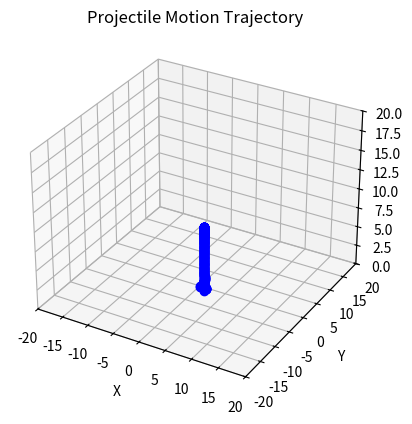
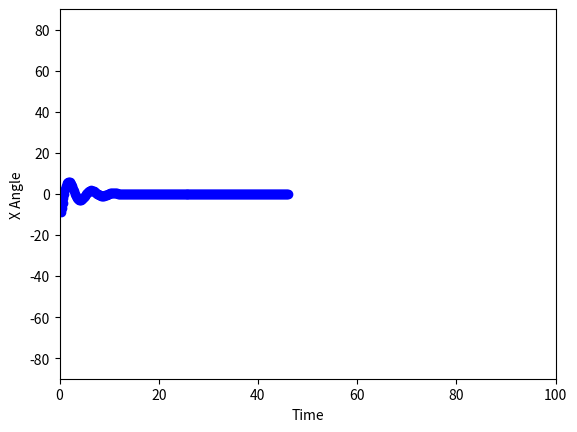
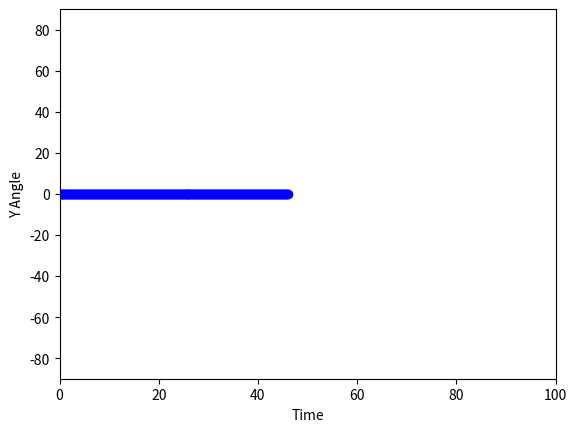
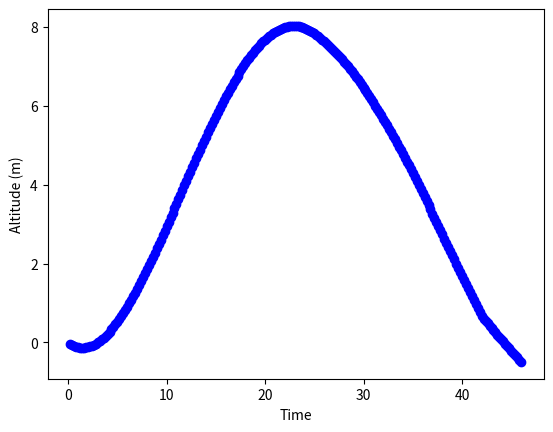
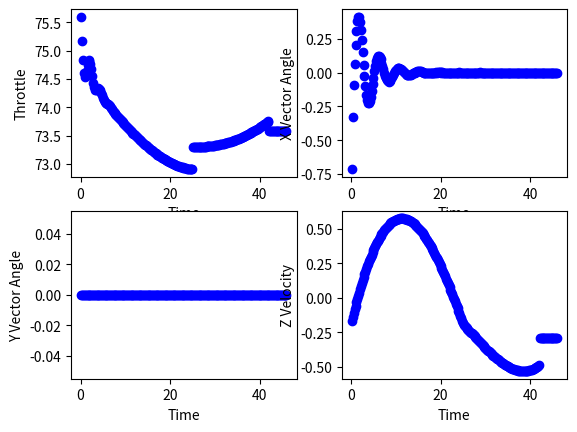

Reproduce these figures in Python, in order.
import math

import numpy as np
import matplotlib.pyplot as plt
from mpl_toolkits.mplot3d import Axes3D
import math as Math

def PID(P, I, D, error, rate, integral):
    return (P * error + I * integral + D * rate)

def ascent_rate(time):
    if time < 42:
        rate = ((161 * (time ** 4)) / 100000000) - ((33 * (time ** 2)) / 5000) + ((7 * time) / 50)
        if rate < 0:
            rate /= 2.5
    else:
        rate = -0.1
    return rate

def force_vectors(angles, thrust):
    Xangle = angles[0]
    Yangle = angles[1]

    alpha = np.radians(Xangle + 90)
    beta = np.radians(Yangle)

    # Initial velocity components
    x_vector = Math.cos(alpha) * Math.cos(beta) * thrust
    z_vector = Math.sin(alpha) * Math.cos(beta) * thrust
    y_vector = Math.sin(beta) * thrust

    return x_vector, y_vector, z_vector

def change_in_rotational_velocity(force, distance, mass, length, time_step):
    # Calculate the torque as the cross product of the force and distance vectors
    torque = force * distance

    # Calculate the moment of inertia for the rocket
    moment_of_inertia = mass * (length ** 2) / 12

    # Calculate the angular acceleration
    angular_acceleration = torque / moment_of_inertia

    # Calculate the change in rotational velocity
    change_in_rotational_velocity = angular_acceleration * time_step

    return change_in_rotational_velocity

fig = plt.figure()
ax = fig.add_subplot(111, projection='3d')
ax.set_xlim([-20, 20])
ax.set_ylim([-20, 20])
ax.set_zlim([0, 20])

fig2 = plt.figure()
x_angle_plot = fig2.add_subplot(111)
x_angle_plot.set_xlim([0, 100])
x_angle_plot.set_ylim([-90, 90])

fig3 = plt.figure()
y_angle_plot = fig3.add_subplot(111)
y_angle_plot.set_xlim([0, 100])
y_angle_plot.set_ylim([-90, 90])

fig4 = plt.figure()
altitude_plot = fig4.add_subplot(111)



figure, axis = plt.subplots(2, 2)






# Inputs
launch_angle_x_degrees = -10 # in degrees
launch_angle_y_degrees = 0  # in degrees
gravity_acceleration = -9.81  # in meters per second squared

x_velocity = 0  # m/s
y_velocity = 0  # m/s
z_velocity = 0  # m/s

x = 0  # meters
y = 0  # meters
z = 0  # meters

time = 0  # seconds
step = 0.0001  # seconds

rotational_velocity = [0, 0]  # rad/s
thrust_vectors = []
vector_angles_setpoint = [0, 0]  # in degrees
vector_angles = [0, 0]  # in degrees
acc_vector = []

max_thrust = 20  # Newtons
throttle_percentage = 100

mass = 1.5  # kg
cg_to_gimbal_distance = 0.6  # meters
length = 1.5  # meters

burn_time = 50  # seconds

x_axis_P = 1
x_axis_I = 0.02
x_axis_D = 1.7

x_integral = 0

y_axis_P = 1
y_axis_I = 0.02
y_axis_D = 1.7

y_integral = 0

throttle_P = 390
throttle_I = 0
throttle_D = 12

counter = 0
counter2 = 0
throttle_integral = 0
x_angle_setpoint = 0  # in degrees
y_angle_setpoint = 0  # in degrees

x_gimbal_limit = 20  # in degrees
y_gimbal_limit = 20  # in degrees

lateral_compensation = 20

gimbal_rate = 30  # deg/s

plot_frequency = 2000

while z >= -0.5:
    x_angle_setpoint = x_velocity * lateral_compensation
    y_angle_setpoint = y_velocity * -lateral_compensation

    counter += 1
    counter2 += 1
    x_integral += launch_angle_x_degrees * step
    y_integral += launch_angle_y_degrees * step
    throttle_integral += (ascent_rate(time) - z_velocity) * step
    if vector_angles[0] < vector_angles_setpoint[0]:
        vector_angles[0] += gimbal_rate * step
    if vector_angles[0] > vector_angles_setpoint[0]:
        vector_angles[0] -= gimbal_rate * step
    if vector_angles[1] < vector_angles_setpoint[1]:
        vector_angles[1] += gimbal_rate * step
    if vector_angles[1] > vector_angles_setpoint[1]:
        vector_angles[1] -= gimbal_rate * step
    vector_angles_setpoint[0] = PID(x_axis_P, x_axis_I, x_axis_D, launch_angle_x_degrees - x_angle_setpoint, rotational_velocity[0], x_integral)
    vector_angles_setpoint[1] = -PID(y_axis_P, y_axis_I, y_axis_D, launch_angle_y_degrees - y_angle_setpoint, rotational_velocity[1], y_integral)

    if vector_angles[0] > x_gimbal_limit:
        vector_angles[0] = x_gimbal_limit
    elif vector_angles[0] < -x_gimbal_limit:
        vector_angles[0] = -x_gimbal_limit
    if vector_angles[1] > y_gimbal_limit:
        vector_angles[1] = y_gimbal_limit
    elif vector_angles[1] < -y_gimbal_limit:
        vector_angles[1] = -y_gimbal_limit

    thrust_vectors = force_vectors(vector_angles, max_thrust * throttle_percentage / 100)
    rotational_velocity[0] += math.degrees(change_in_rotational_velocity(thrust_vectors[0], cg_to_gimbal_distance, mass, length, step))
    rotational_velocity[1] += math.degrees(change_in_rotational_velocity(thrust_vectors[1], cg_to_gimbal_distance, mass, length, step))

    launch_angle_x_degrees += rotational_velocity[0] * step
    launch_angle_y_degrees += rotational_velocity[1] * step

    burn_time -= throttle_percentage / 100 * step
    if burn_time > 0:
        acc_vector = force_vectors([launch_angle_x_degrees, launch_angle_y_degrees], thrust_vectors[2])
        #print(acc_vector)
        # Plot the current position
        if counter == plot_frequency:
            ax.plot([x], [y], [z], 'bo')
            counter = 0
    else:
        acc_vector = [0, 0, 0]
        # Plot the current position
        if counter == plot_frequency:
            ax.plot([x], [y], [z], 'ro')
            counter = 0

    if counter2 == plot_frequency:
        x_angle_plot.plot([time], [launch_angle_x_degrees], 'bo')
        y_angle_plot.plot([time], [launch_angle_y_degrees], 'bo')
        altitude_plot.plot([time], [z], 'bo')

        axis[0,0].plot([time], [throttle_percentage], 'bo')
        axis[0,1].plot([time], [vector_angles[0]], 'bo')
        axis[1,0].plot([time], [vector_angles[1]], 'bo')
        axis[1,1].plot([time], z_velocity, 'bo')
        counter2 = 0


    throttle_percentage = PID(throttle_P, throttle_I, throttle_D, ascent_rate(time) - z_velocity, acc_vector[2] / mass * step, throttle_integral)

    if throttle_percentage > 100:
        throttle_percentage = 100
    elif throttle_percentage < 0:
        throttle_percentage = 0

    x_velocity += acc_vector[0] / mass * step
    y_velocity += acc_vector[1] / mass * step
    z_velocity += acc_vector[2] / mass * step

    #print(x_velocity, y_velocity, z_velocity)

    # Simulate projectile motion
    x += x_velocity * step
    y += y_velocity * step
    z += z_velocity * step


    z_velocity += gravity_acceleration * step


    time += step

ax.set_xlabel('X')
ax.set_ylabel('Y')
ax.set_zlabel('Z')
ax.set_title('Projectile Motion Trajectory')

x_angle_plot.set_xlabel('Time')
x_angle_plot.set_ylabel('X Angle')

y_angle_plot.set_xlabel('Time')
y_angle_plot.set_ylabel('Y Angle')

altitude_plot.set_xlabel('Time')
altitude_plot.set_ylabel('Altitude (m)')

axis[0,0].set_xlabel('Time')
axis[0,0].set_ylabel('Throttle')

axis[0,1].set_xlabel('Time')
axis[0,1].set_ylabel('X Vector Angle')

axis[1,0].set_xlabel('Time')
axis[1,0].set_ylabel('Y Vector Angle')

axis[1,1].set_xlabel('Time')
axis[1,1].set_ylabel('Z Velocity')

plt.show()
